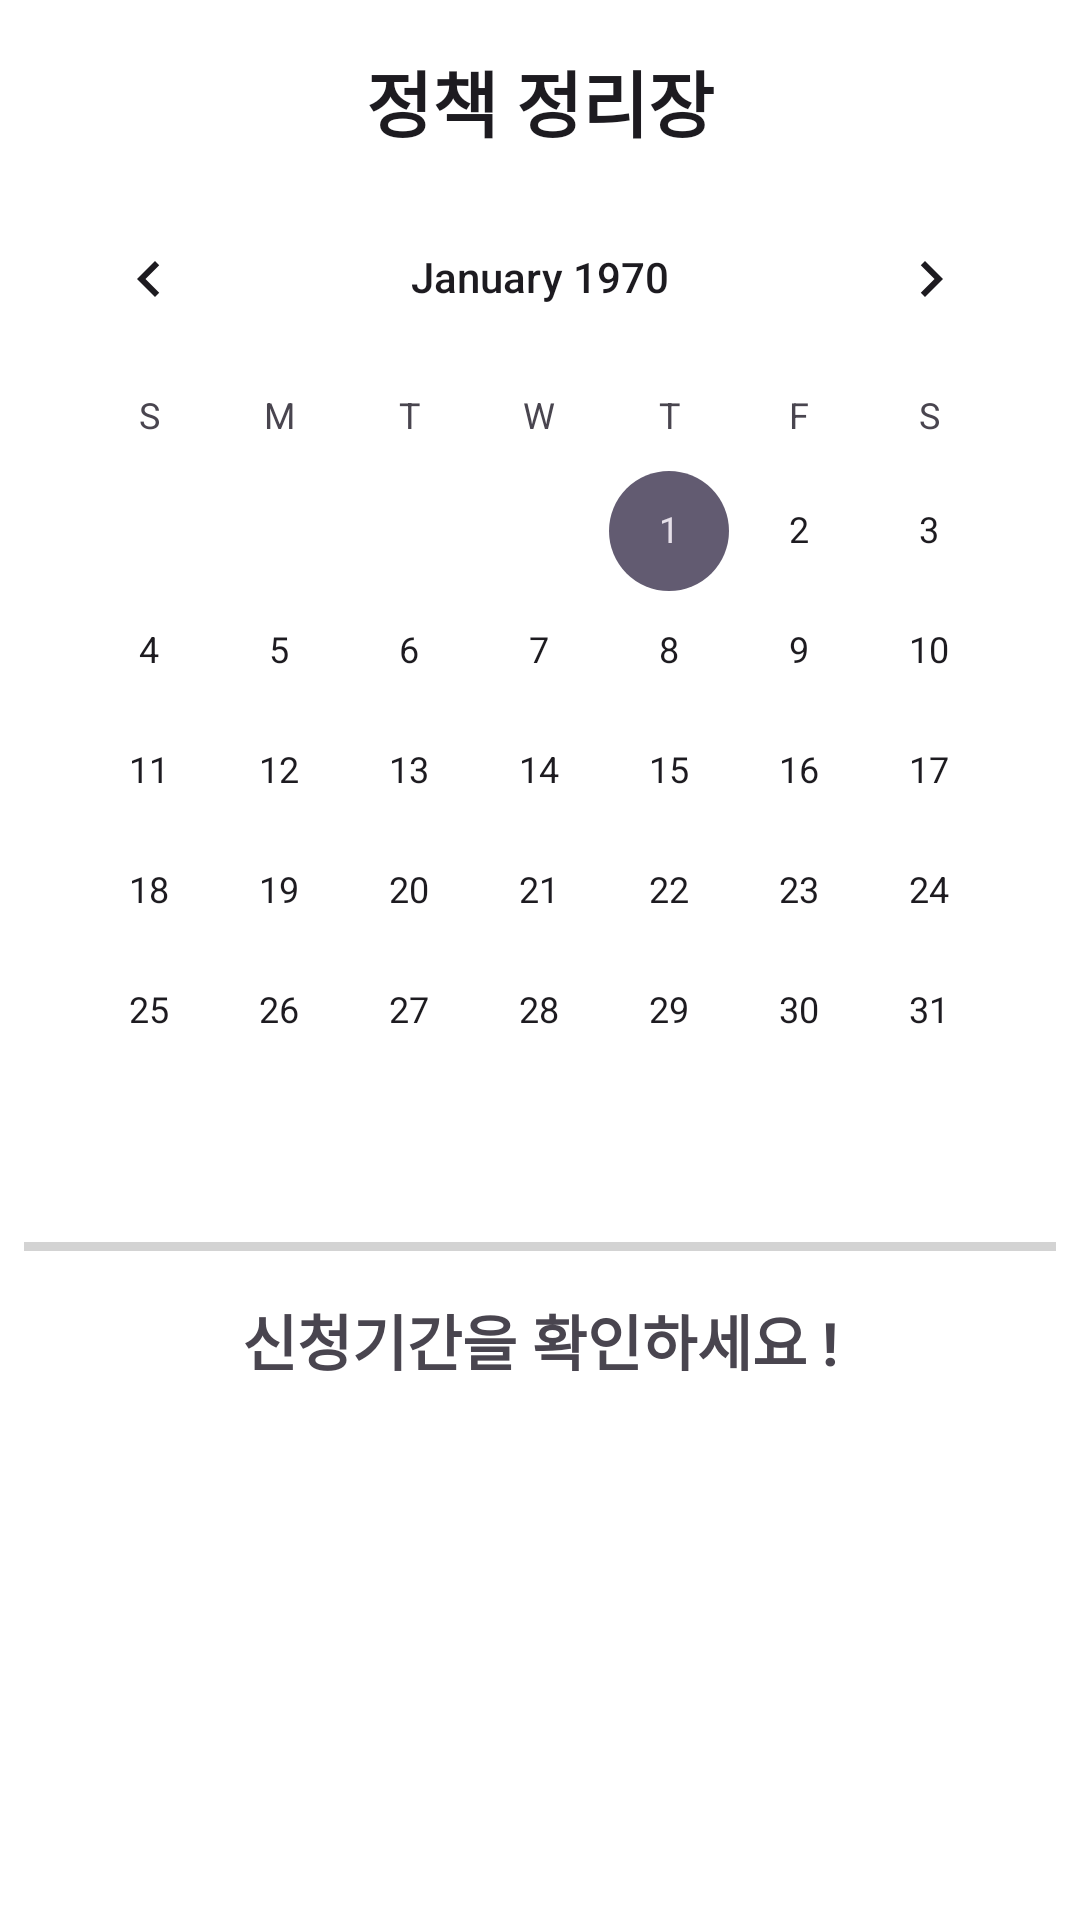

The Android layout XML behind this screen, and the referenced resources:
<!-- AndroidManifest.xml: application theme Theme.Practice03 -->
<!-- res/layout/calendarfragment.xml -->
<?xml version="1.0" encoding="utf-8"?>
<androidx.constraintlayout.widget.ConstraintLayout xmlns:android="http://schemas.android.com/apk/res/android"
    xmlns:app="http://schemas.android.com/apk/res-auto"
    xmlns:tools="http://schemas.android.com/tools"
    android:layout_width="match_parent"
    android:layout_height="match_parent"
    tools:context=".CalendarFragment"
    android:background="#FFFFFF">

    
    <ScrollView
        android:layout_width="0dp"
        android:layout_height="0dp"
        app:layout_constraintTop_toTopOf="parent"
        app:layout_constraintBottom_toBottomOf="parent"
        app:layout_constraintStart_toStartOf="parent"
        app:layout_constraintEnd_toEndOf="parent">

        <LinearLayout
            android:layout_width="match_parent"
            android:layout_height="wrap_content"
            android:orientation="vertical"
            android:padding="8dp">

            <TextView
                android:id="@+id/textView3"
                android:layout_width="match_parent"
                android:layout_height="wrap_content"
                android:gravity="center"
                android:text="정책 정리장"
                android:textAppearance="@style/TextAppearance.AppCompat.Large"
                android:textSize="24sp"
                android:textStyle="bold"
                android:layout_marginTop="8dp"
                android:layout_marginBottom="8dp"/>

            <CalendarView
                android:id="@+id/calendarView"
                android:layout_width="match_parent"
                android:layout_height="wrap_content"
                android:layout_marginBottom="16dp"/>

            <View
                android:layout_width="match_parent"
                android:layout_height="3dp"
                android:background="#D3D3D3"
                android:layout_marginVertical="1dp" />



            
            <TextView
                android:id="@+id/tvCheckPeriod"
                android:layout_width="match_parent"
                android:layout_height="wrap_content"
                android:text="신청기간을 확인하세요 !"
                android:textStyle="bold"
                android:textSize="20sp"

                android:gravity="center"
                android:layout_gravity="center_horizontal"
                android:layout_marginTop="14dp"
                android:layout_marginBottom="8dp"/>

            <androidx.recyclerview.widget.RecyclerView
                android:id="@+id/favoriteRecyclerView"
                android:layout_width="match_parent"
                android:layout_height="wrap_content"
                />

        </LinearLayout>
    </ScrollView>
</androidx.constraintlayout.widget.ConstraintLayout>
<!-- resources referenced by this layout -->
<resources>
  <style name="Theme.Practice03" parent="Base.Theme.Practice03" />
  <style name="Base.Theme.Practice03" parent="Theme.Material3.DayNight.NoActionBar">
          
          
      </style>
</resources>
